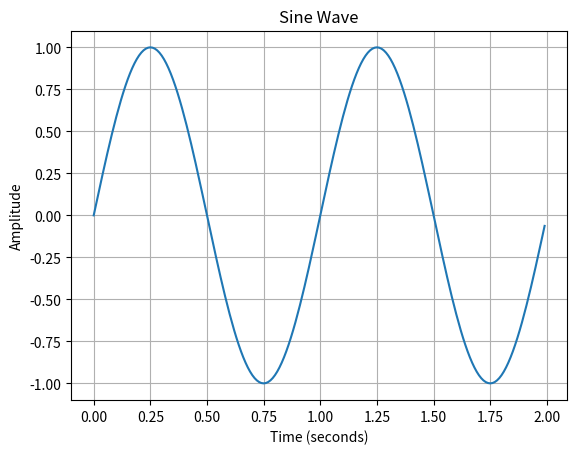

Here is the Python script that generated this plot:
import numpy as np
import matplotlib.pyplot as plt

# Parameters
A = 1          # Amplitude
f = 1          # Frequency (Hz)
fs = 100       # Sampling frequency
T = 2          # Duration (seconds)

# Time vector
t = np.arange(0, T, 1/fs)

# Sine wave
x = A * np.sin(2 * np.pi * f * t)

# Plot
plt.plot(t, x)

plt.title("Sine Wave")
plt.xlabel("Time (seconds)")
plt.ylabel("Amplitude")

plt.grid(True)

plt.show()
